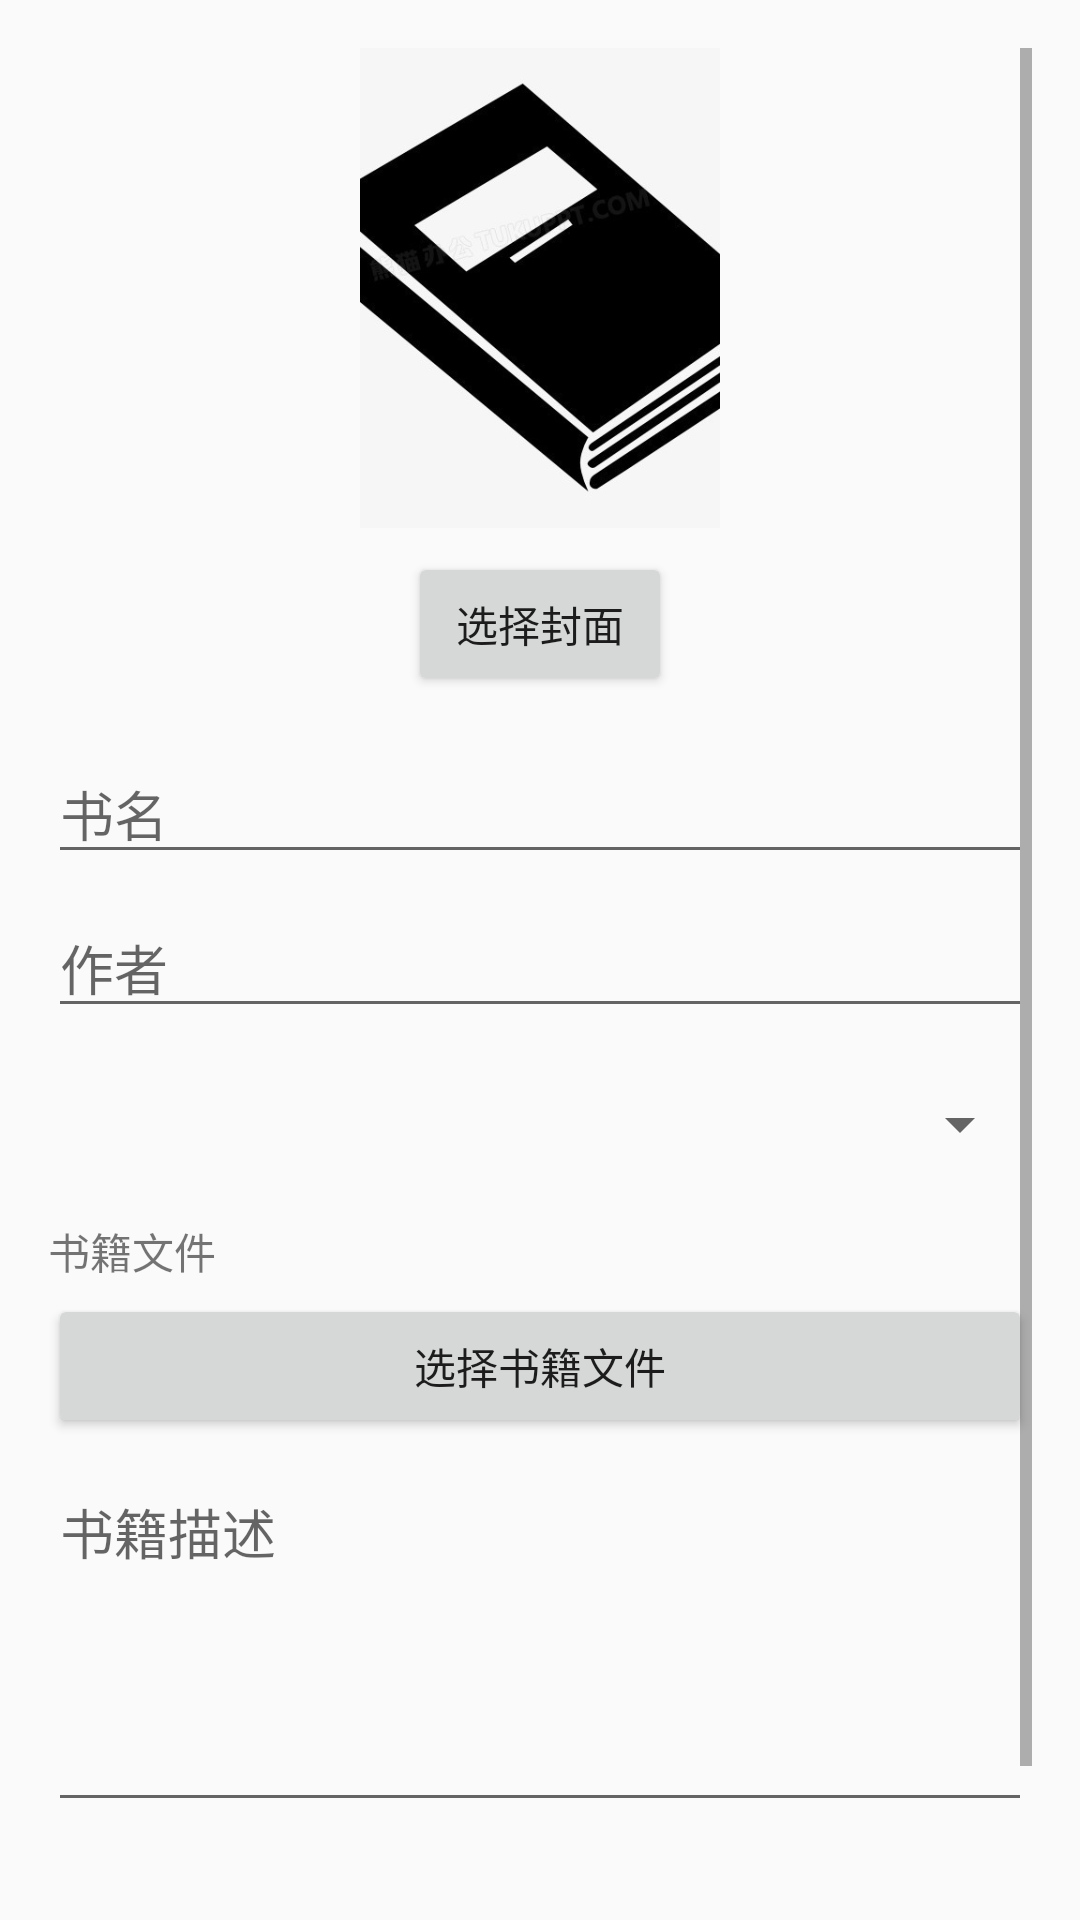

The Android layout XML behind this screen, and the referenced resources:
<!-- AndroidManifest.xml: application theme AppTheme -->
<!-- res/layout/activity_add_edit_book.xml -->
<ScrollView xmlns:android="http://schemas.android.com/apk/res/android"
            android:layout_width="match_parent"
            android:layout_height="match_parent"
            android:padding="16dp">

    <LinearLayout
            android:layout_width="match_parent"
            android:layout_height="wrap_content"
            android:orientation="vertical">

        
        <LinearLayout
                android:layout_width="match_parent"
                android:layout_height="wrap_content"
                android:orientation="vertical"
                android:gravity="center_horizontal">

            <ImageView
                    android:id="@+id/iv_cover"
                    android:layout_width="120dp"
                    android:layout_height="160dp"
                    android:scaleType="centerCrop"
                    android:src="@drawable/ic_books"/>

            <Button
                    android:id="@+id/btn_select_cover"
                    android:layout_width="wrap_content"
                    android:layout_height="wrap_content"
                    android:text="选择封面"
                    android:layout_marginTop="8dp"/>
        </LinearLayout>

        
        <EditText
                android:id="@+id/et_title"
                android:layout_width="match_parent"
                android:layout_height="wrap_content"
                android:hint="书名"
                android:layout_marginTop="16dp"/>

        <EditText
                android:id="@+id/et_author"
                android:layout_width="match_parent"
                android:layout_height="wrap_content"
                android:hint="作者"
                android:layout_marginTop="8dp"/>

        <Spinner
                android:id="@+id/sp_category"
                android:layout_width="match_parent"
                android:layout_height="48dp"
                android:layout_marginTop="8dp"/>

        <TextView
                android:id="@+id/tv_file_label"
                android:layout_width="match_parent"
                android:layout_height="wrap_content"
                android:text="书籍文件"
                android:layout_marginTop="8dp"/>

        <Button
                android:id="@+id/btn_select_file"
                android:layout_width="match_parent"
                android:layout_height="48dp"
                android:text="选择书籍文件"
                android:layout_marginTop="4dp"/>

        <EditText
                android:id="@+id/et_description"
                android:layout_width="match_parent"
                android:layout_height="120dp"
                android:gravity="top"
                android:hint="书籍描述"
                android:inputType="textMultiLine"
                android:layout_marginTop="8dp"/>

        
        <Button
                android:id="@+id/btn_save"
                android:layout_width="match_parent"
                android:layout_height="48dp"
                android:text="保存"
                android:layout_marginTop="24dp"
                android:backgroundTint="#2196F3"
                android:textColor="@android:color/white"/>

    </LinearLayout>
</ScrollView>
<!-- resources referenced by this layout -->
<resources>
  <!-- drawable ic_books: jpg bitmap (drawable, 68628 bytes) -->
  <style name="AppTheme" parent="Theme.AppCompat.Light.DarkActionBar">
          
          <item name="colorPrimary">@color/colorPrimary</item>
          <item name="colorPrimaryDark">@color/colorPrimaryDark</item>
          <item name="colorAccent">@color/colorAccent</item>
      </style>
  <color name="colorPrimary">#008577</color>
  <color name="colorPrimaryDark">#00574B</color>
  <color name="colorAccent">#D81B60</color>
</resources>
